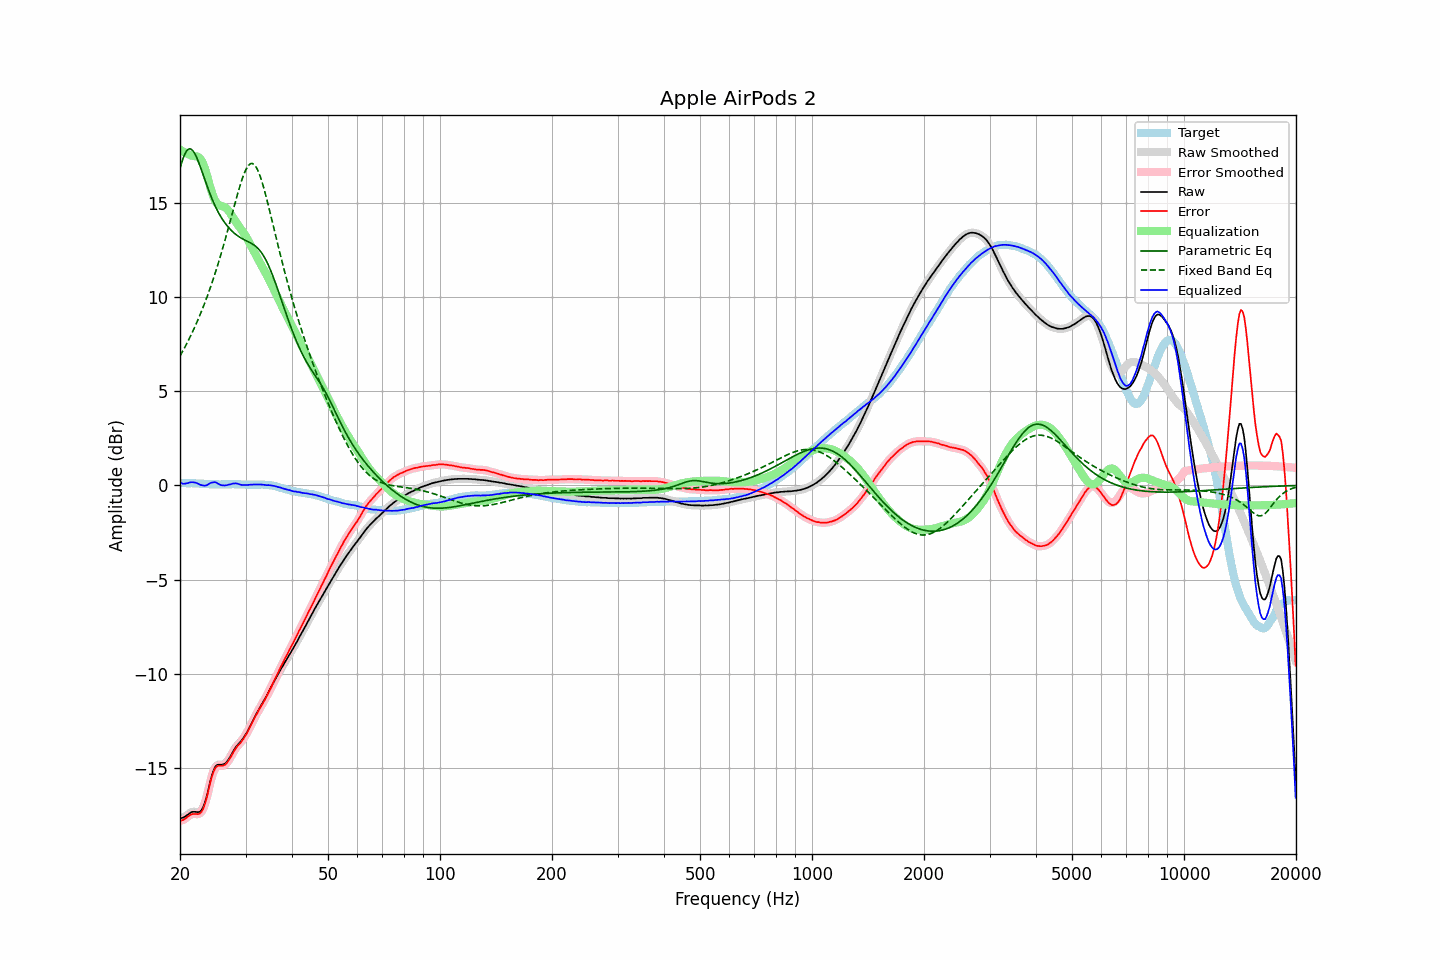

Values plotted in this chart, from the file beside it:
frequency, raw, error, smoothed, error_smoothed, equalization, parametric_eq, fixed_band_eq, equalized_raw, equalized_smoothed, target
20.00, -17.67, -17.79, -17.67, -17.80, 17.82, 16.82, 6.87, 0.15, 0.15, 0.13
20.20, -17.65, -17.77, -17.65, -17.78, 17.77, 17.12, 7.02, 0.12, 0.12, 0.13
20.40, -17.63, -17.75, -17.62, -17.74, 17.72, 17.38, 7.17, 0.09, 0.10, 0.13
20.61, -17.58, -17.70, -17.58, -17.70, 17.67, 17.59, 7.33, 0.09, 0.09, 0.13
20.81, -17.52, -17.63, -17.52, -17.64, 17.63, 17.74, 7.49, 0.11, 0.11, 0.12
21.02, -17.46, -17.57, -17.45, -17.57, 17.59, 17.83, 7.66, 0.13, 0.13, 0.12
21.23, -17.39, -17.50, -17.39, -17.51, 17.55, 17.87, 7.83, 0.16, 0.16, 0.12
21.44, -17.34, -17.46, -17.34, -17.46, 17.51, 17.84, 8.01, 0.17, 0.17, 0.13
21.66, -17.32, -17.43, -17.32, -17.44, 17.49, 17.76, 8.19, 0.17, 0.17, 0.12
21.87, -17.32, -17.43, -17.32, -17.43, 17.48, 17.64, 8.37, 0.16, 0.16, 0.12
22.09, -17.33, -17.43, -17.33, -17.44, 17.47, 17.47, 8.57, 0.14, 0.14, 0.11
22.31, -17.34, -17.44, -17.34, -17.44, 17.44, 17.28, 8.76, 0.10, 0.10, 0.11
22.54, -17.33, -17.42, -17.32, -17.42, 17.39, 17.06, 8.96, 0.06, 0.07, 0.10
22.76, -17.27, -17.36, -17.26, -17.36, 17.29, 16.83, 9.17, 0.03, 0.03, 0.10
22.99, -17.14, -17.23, -17.14, -17.23, 17.14, 16.59, 9.38, 0.00, 0.00, 0.10
23.22, -16.95, -17.03, -16.94, -17.03, 16.94, 16.34, 9.60, -0.01, -0.01, 0.09
23.45, -16.69, -16.77, -16.68, -16.76, 16.68, 16.10, 9.82, -0.00, 0.00, 0.09
23.69, -16.36, -16.44, -16.36, -16.43, 16.39, 15.86, 10.05, 0.03, 0.03, 0.08
23.92, -16.00, -16.07, -16.00, -16.07, 16.08, 15.63, 10.29, 0.08, 0.08, 0.07
24.16, -15.65, -15.71, -15.66, -15.72, 15.78, 15.40, 10.53, 0.13, 0.12, 0.07
24.40, -15.34, -15.41, -15.34, -15.41, 15.50, 15.19, 10.78, 0.16, 0.16, 0.07
24.65, -15.10, -15.17, -15.10, -15.17, 15.27, 14.99, 11.03, 0.17, 0.17, 0.07
24.89, -14.92, -14.98, -14.93, -15.00, 15.09, 14.81, 11.30, 0.18, 0.16, 0.07
25.14, -14.84, -14.90, -14.84, -14.91, 14.97, 14.63, 11.57, 0.13, 0.13, 0.07
25.39, -14.82, -14.87, -14.81, -14.87, 14.90, 14.47, 11.84, 0.08, 0.08, 0.06
25.65, -14.82, -14.87, -14.81, -14.87, 14.85, 14.32, 12.13, 0.04, 0.04, 0.06
25.91, -14.82, -14.87, -14.81, -14.87, 14.83, 14.17, 12.42, 0.01, 0.01, 0.06
26.16, -14.80, -14.86, -14.80, -14.86, 14.80, 14.04, 12.71, 0.00, 0.00, 0.07
26.43, -14.76, -14.82, -14.75, -14.82, 14.76, 13.92, 13.02, -0.00, 0.00, 0.07
26.69, -14.68, -14.74, -14.67, -14.74, 14.69, 13.81, 13.32, 0.01, 0.02, 0.07
26.96, -14.56, -14.62, -14.56, -14.63, 14.60, 13.71, 13.64, 0.04, 0.03, 0.07
27.23, -14.43, -14.50, -14.43, -14.49, 14.48, 13.61, 13.95, 0.05, 0.06, 0.07
27.50, -14.28, -14.34, -14.28, -14.34, 14.35, 13.53, 14.27, 0.08, 0.08, 0.07
27.77, -14.12, -14.19, -14.12, -14.19, 14.22, 13.44, 14.59, 0.10, 0.10, 0.08
28.05, -13.98, -14.04, -13.98, -14.04, 14.09, 13.37, 14.91, 0.11, 0.11, 0.07
28.33, -13.85, -13.91, -13.85, -13.92, 13.96, 13.30, 15.22, 0.11, 0.10, 0.07
28.62, -13.75, -13.81, -13.75, -13.81, 13.83, 13.24, 15.52, 0.09, 0.08, 0.06
28.90, -13.66, -13.72, -13.66, -13.72, 13.72, 13.18, 15.82, 0.06, 0.06, 0.07
29.19, -13.57, -13.62, -13.56, -13.62, 13.60, 13.13, 16.09, 0.03, 0.04, 0.06
29.48, -13.46, -13.50, -13.45, -13.50, 13.48, 13.08, 16.35, 0.02, 0.03, 0.05
29.78, -13.33, -13.37, -13.33, -13.38, 13.35, 13.04, 16.57, 0.03, 0.02, 0.05
30.08, -13.19, -13.24, -13.19, -13.23, 13.22, 13.00, 16.76, 0.03, 0.03, 0.05
30.38, -13.05, -13.09, -13.04, -13.08, 13.07, 12.95, 16.91, 0.02, 0.03, 0.04
30.68, -12.88, -12.91, -12.88, -12.92, 12.91, 12.91, 17.02, 0.04, 0.03, 0.04
30.99, -12.71, -12.75, -12.71, -12.75, 12.75, 12.87, 17.08, 0.04, 0.04, 0.04
31.30, -12.54, -12.58, -12.54, -12.57, 12.58, 12.82, 17.09, 0.04, 0.04, 0.04
31.61, -12.37, -12.40, -12.37, -12.41, 12.42, 12.76, 17.04, 0.05, 0.05, 0.04
31.93, -12.20, -12.24, -12.20, -12.24, 12.25, 12.70, 16.94, 0.05, 0.05, 0.04
32.24, -12.05, -12.09, -12.04, -12.08, 12.09, 12.62, 16.80, 0.05, 0.05, 0.05
32.57, -11.89, -11.93, -11.89, -11.93, 11.94, 12.53, 16.61, 0.05, 0.05, 0.04
32.89, -11.74, -11.78, -11.74, -11.78, 11.79, 12.43, 16.38, 0.05, 0.05, 0.05
33.22, -11.59, -11.63, -11.59, -11.63, 11.63, 12.31, 16.12, 0.05, 0.04, 0.05
33.55, -11.45, -11.49, -11.45, -11.49, 11.48, 12.18, 15.83, 0.03, 0.03, 0.05
33.89, -11.30, -11.33, -11.30, -11.33, 11.32, 12.03, 15.51, 0.03, 0.03, 0.04
34.23, -11.15, -11.17, -11.14, -11.17, 11.16, 11.87, 15.18, 0.01, 0.02, 0.03
34.57, -10.98, -11.00, -10.98, -11.00, 11.00, 11.69, 14.84, 0.02, 0.02, 0.03
34.92, -10.82, -10.83, -10.82, -10.83, 10.83, 11.49, 14.50, 0.01, 0.01, 0.01
35.27, -10.65, -10.66, -10.65, -10.65, 10.65, 11.29, 14.14, 0.00, -0.00, 0.01
35.62, -10.49, -10.46, -10.49, -10.47, 10.47, 11.07, 13.79, -0.02, -0.02, -0.02
35.97, -10.33, -10.29, -10.33, -10.29, 10.29, 10.84, 13.43, -0.03, -0.03, -0.03
... 635 more rows
